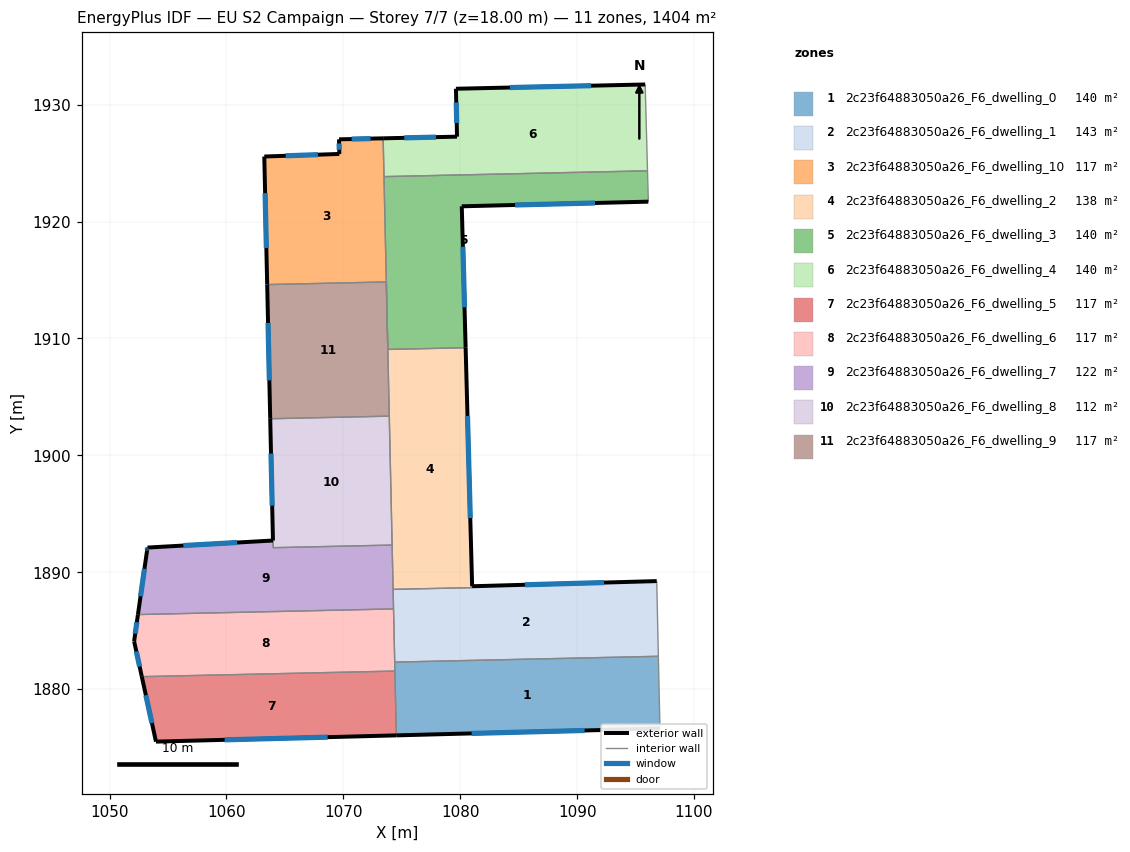
=== STOREY PLAN SPEC (per zone: floor XY polygon, exterior-wall plan segments, windows/doors) ===
zone 1: 2c23f64883050a26_F6_dwelling_0  (140.4 m²)
  floor: (1096.95, 1882.82) (1097.08, 1876.64) (1074.53, 1876.05) (1074.40, 1882.32)
  exterior wall: (1074.53, 1876.05) – (1097.08, 1876.64)  [22.6 m]
    window: (1080.98, 1876.22) – (1090.64, 1876.47)  [12.4 m²]
  interior walls: 4
zone 2: 2c23f64883050a26_F6_dwelling_1  (143.0 m²)
  floor: (1096.81, 1889.25) (1096.81, 1889.04) (1096.95, 1882.82) (1074.40, 1882.32) (1074.26, 1888.54) (1081.02, 1888.69) (1081.02, 1888.81)
  exterior wall: (1096.81, 1889.25) – (1081.02, 1888.81)  [15.8 m]
    window: (1092.30, 1889.12) – (1085.53, 1888.93)  [8.7 m²]
  interior walls: 7
zone 3: 2c23f64883050a26_F6_dwelling_10  (117.0 m²)
  floor: (1073.41, 1927.12) (1073.68, 1914.83) (1063.49, 1914.61) (1063.24, 1925.56) (1069.66, 1925.79) (1069.63, 1927.04)
  exterior wall: (1073.41, 1927.12) – (1069.63, 1927.04)  [3.8 m]
    window: (1072.33, 1927.10) – (1070.71, 1927.06)  [2.1 m²]
  exterior wall: (1063.24, 1925.56) – (1063.49, 1914.61)  [11.0 m]
    window: (1063.31, 1922.43) – (1063.42, 1917.74)  [6.0 m²]
  exterior wall: (1069.66, 1925.79) – (1063.24, 1925.56)  [6.4 m]
    window: (1067.83, 1925.72) – (1065.07, 1925.63)  [3.5 m²]
  exterior wall: (1069.63, 1927.04) – (1069.66, 1925.79)  [1.3 m]
    window: (1069.64, 1926.68) – (1069.65, 1926.14)  [0.7 m²]
  interior walls: 3
zone 4: 2c23f64883050a26_F6_dwelling_2  (137.8 m²)
  floor: (1080.46, 1909.21) (1081.02, 1888.81) (1081.02, 1888.69) (1074.26, 1888.54) (1073.68, 1914.83) (1073.81, 1909.06)
  exterior wall: (1081.02, 1888.81) – (1080.46, 1909.21)  [20.4 m]
    window: (1080.86, 1894.64) – (1080.62, 1903.38)  [11.2 m²]
  interior walls: 7
zone 5: 2c23f64883050a26_F6_dwelling_3  (140.4 m²)
  floor: (1096.02, 1924.34) (1096.09, 1921.70) (1080.13, 1921.31) (1080.46, 1909.21) (1073.81, 1909.06) (1073.48, 1923.84)
  exterior wall: (1080.13, 1921.31) – (1096.09, 1921.70)  [16.0 m]
    window: (1084.69, 1921.42) – (1091.53, 1921.59)  [8.8 m²]
  exterior wall: (1080.46, 1909.21) – (1080.13, 1921.31)  [12.1 m]
    window: (1080.37, 1912.67) – (1080.23, 1917.85)  [6.7 m²]
  interior walls: 5
zone 6: 2c23f64883050a26_F6_dwelling_4  (140.4 m²)
  floor: (1095.82, 1931.73) (1096.02, 1924.34) (1073.48, 1923.84) (1073.41, 1927.12) (1079.73, 1927.26) (1079.63, 1931.36)
  exterior wall: (1095.82, 1931.73) – (1079.63, 1931.36)  [16.2 m]
    window: (1091.20, 1931.62) – (1084.26, 1931.47)  [8.9 m²]
  exterior wall: (1079.73, 1927.26) – (1073.41, 1927.12)  [6.3 m]
    window: (1077.92, 1927.22) – (1075.21, 1927.16)  [3.5 m²]
  exterior wall: (1079.63, 1931.36) – (1079.73, 1927.26)  [4.1 m]
    window: (1079.66, 1930.19) – (1079.70, 1928.43)  [2.3 m²]
  interior walls: 3
zone 7: 2c23f64883050a26_F6_dwelling_5  (117.0 m²)
  floor: (1074.41, 1881.55) (1074.53, 1876.05) (1053.97, 1875.52) (1052.76, 1881.07)
  exterior wall: (1053.97, 1875.52) – (1074.53, 1876.05)  [20.6 m]
    window: (1059.85, 1875.67) – (1068.66, 1875.90)  [11.3 m²]
  exterior wall: (1052.76, 1881.07) – (1053.97, 1875.52)  [5.7 m]
    window: (1053.11, 1879.48) – (1053.63, 1877.10)  [3.1 m²]
  interior walls: 2
zone 8: 2c23f64883050a26_F6_dwelling_6  (117.0 m²)
  floor: (1074.29, 1886.87) (1074.41, 1881.55) (1052.76, 1881.07) (1052.11, 1884.09) (1052.43, 1886.38)
  exterior wall: (1052.11, 1884.09) – (1052.76, 1881.07)  [3.1 m]
    window: (1052.29, 1883.23) – (1052.58, 1881.94)  [1.7 m²]
  exterior wall: (1052.43, 1886.38) – (1052.11, 1884.09)  [2.3 m]
    window: (1052.34, 1885.73) – (1052.20, 1884.75)  [1.3 m²]
  interior walls: 4
zone 9: 2c23f64883050a26_F6_dwelling_7  (121.6 m²)
  floor: (1074.17, 1892.33) (1074.29, 1886.87) (1052.43, 1886.38) (1053.21, 1891.87) (1053.25, 1892.12) (1063.98, 1892.72) (1064.00, 1892.10)
  exterior wall: (1053.21, 1891.87) – (1052.43, 1886.38)  [5.5 m]
    window: (1052.99, 1890.30) – (1052.66, 1887.95)  [3.1 m²]
  exterior wall: (1053.25, 1892.12) – (1053.21, 1891.87)  [0.3 m]
    window: (1053.24, 1892.04) – (1053.22, 1891.94)  [0.1 m²]
  exterior wall: (1063.98, 1892.72) – (1053.25, 1892.12)  [10.8 m]
    window: (1060.92, 1892.55) – (1056.31, 1892.29)  [5.9 m²]
  interior walls: 5
zone 10: 2c23f64883050a26_F6_dwelling_8  (112.3 m²)
  floor: (1073.93, 1903.36) (1074.17, 1892.33) (1064.00, 1892.10) (1063.75, 1903.13)
  exterior wall: (1063.75, 1903.13) – (1063.98, 1892.72)  [10.4 m]
    window: (1063.81, 1900.16) – (1063.91, 1895.69)  [5.7 m²]
  interior walls: 4
zone 11: 2c23f64883050a26_F6_dwelling_9  (117.0 m²)
  floor: (1073.68, 1914.83) (1073.93, 1903.36) (1063.75, 1903.13) (1063.49, 1914.61)
  exterior wall: (1063.49, 1914.61) – (1063.75, 1903.13)  [11.5 m]
    window: (1063.56, 1911.33) – (1063.67, 1906.41)  [6.3 m²]
  interior walls: 3

=== DERIVED (storey summary) ===
Building: EU S2 Campaign
Storey: 7 of 7  (floor level z = 18.00 m)
Storey gross floor area: 1403.8 m²
Zones on this storey: 11
  - 2c23f64883050a26_F6_dwelling_0: floor 140.4 m²; exterior wall 22.6 m (67.7 m²); 1 window(s) 12.4 m²; WWR 18.4%
  - 2c23f64883050a26_F6_dwelling_1: floor 143.0 m²; exterior wall 15.8 m (47.4 m²); 1 window(s) 8.7 m²; WWR 18.4%
  - 2c23f64883050a26_F6_dwelling_10: floor 117.0 m²; exterior wall 22.4 m (67.2 m²); 4 window(s) 12.3 m²; WWR 18.4%
  - 2c23f64883050a26_F6_dwelling_2: floor 137.8 m²; exterior wall 20.4 m (61.2 m²); 1 window(s) 11.2 m²; WWR 18.4%
  - 2c23f64883050a26_F6_dwelling_3: floor 140.4 m²; exterior wall 28.1 m (84.2 m²); 2 window(s) 15.5 m²; WWR 18.4%
  - 2c23f64883050a26_F6_dwelling_4: floor 140.4 m²; exterior wall 26.6 m (79.8 m²); 3 window(s) 14.7 m²; WWR 18.4%
  - 2c23f64883050a26_F6_dwelling_5: floor 117.0 m²; exterior wall 26.3 m (78.8 m²); 2 window(s) 14.5 m²; WWR 18.4%
  - 2c23f64883050a26_F6_dwelling_6: floor 117.0 m²; exterior wall 5.4 m (16.2 m²); 2 window(s) 3.0 m²; WWR 18.4%
  - 2c23f64883050a26_F6_dwelling_7: floor 121.6 m²; exterior wall 16.5 m (49.6 m²); 3 window(s) 9.1 m²; WWR 18.4%
  - 2c23f64883050a26_F6_dwelling_8: floor 112.3 m²; exterior wall 10.4 m (31.3 m²); 1 window(s) 5.7 m²; WWR 18.4%
  - 2c23f64883050a26_F6_dwelling_9: floor 117.0 m²; exterior wall 11.5 m (34.4 m²); 1 window(s) 6.3 m²; WWR 18.4%
Zone adjacency (shared interzone walls):
  - 2c23f64883050a26_F6_dwelling_0 ↔ 2c23f64883050a26_F6_dwelling_1
  - 2c23f64883050a26_F6_dwelling_0 ↔ 2c23f64883050a26_F6_dwelling_5
  - 2c23f64883050a26_F6_dwelling_0 ↔ 2c23f64883050a26_F6_dwelling_6
  - 2c23f64883050a26_F6_dwelling_1 ↔ 2c23f64883050a26_F6_dwelling_2
  - 2c23f64883050a26_F6_dwelling_1 ↔ 2c23f64883050a26_F6_dwelling_6
  - 2c23f64883050a26_F6_dwelling_1 ↔ 2c23f64883050a26_F6_dwelling_7
  - 2c23f64883050a26_F6_dwelling_10 ↔ 2c23f64883050a26_F6_dwelling_3
  - 2c23f64883050a26_F6_dwelling_10 ↔ 2c23f64883050a26_F6_dwelling_4
  - 2c23f64883050a26_F6_dwelling_10 ↔ 2c23f64883050a26_F6_dwelling_9
  - 2c23f64883050a26_F6_dwelling_2 ↔ 2c23f64883050a26_F6_dwelling_3
  - 2c23f64883050a26_F6_dwelling_2 ↔ 2c23f64883050a26_F6_dwelling_7
  - 2c23f64883050a26_F6_dwelling_2 ↔ 2c23f64883050a26_F6_dwelling_8
  - 2c23f64883050a26_F6_dwelling_2 ↔ 2c23f64883050a26_F6_dwelling_9
  - 2c23f64883050a26_F6_dwelling_3 ↔ 2c23f64883050a26_F6_dwelling_4
  - 2c23f64883050a26_F6_dwelling_5 ↔ 2c23f64883050a26_F6_dwelling_6
  - 2c23f64883050a26_F6_dwelling_6 ↔ 2c23f64883050a26_F6_dwelling_7
  - 2c23f64883050a26_F6_dwelling_7 ↔ 2c23f64883050a26_F6_dwelling_8
  - 2c23f64883050a26_F6_dwelling_8 ↔ 2c23f64883050a26_F6_dwelling_9